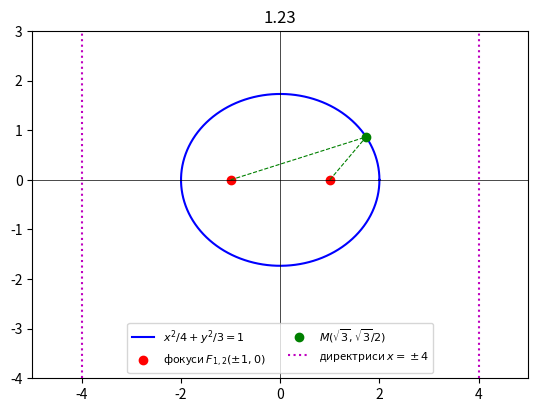
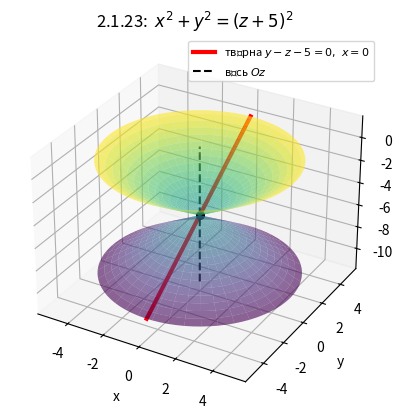

Reproduce these figures in Python, in order.
# STEM-проєкт. Криві другого порядку та поверхні обертання (sympy, matplotlib). Варіант 23
from sympy import *
import matplotlib.pyplot as plt
import numpy as np

x, y, z = symbols('x y z', real=True)
a2, b2 = symbols('a2 b2', positive=True)


# ---------------- 1.23 ----------------
# Еліпс x^2/a^2 + y^2/b^2 = 1, фокуси (1, 0), (-1, 0), точка (sqrt(3), sqrt(3)/2) належить еліпсу
c = 1
Mx, My = sqrt(3), sqrt(3)/2
sol = solve([Eq(a2 - b2, c**2),
             Eq(Mx**2/a2 + My**2/b2, 1)], [a2, b2], dict=True)[0]
A2, B2 = sol[a2], sol[b2]
a, b = sqrt(A2), sqrt(B2)
e = c/a
ellipse = Eq(x**2/A2 + y**2/B2, 1)
print('1.23    a^2 =', A2, ', b^2 =', B2)
print('        рівняння еліпса:', ellipse)
print('        ексцентриситет e =', e, ', директриси x = ±', a/e)
print('        перевірка: точка M на еліпсі ->', simplify(ellipse.lhs.subs({x: Mx, y: My})) == 1)

t = np.linspace(0, 2*np.pi, 400)
af, bf = float(a), float(b)
plt.figure()
plt.plot(af*np.cos(t), bf*np.sin(t), 'b', label=f'$x^2/{A2}+y^2/{B2}=1$')
plt.plot([-c, c], [0, 0], 'ro', label='фокуси $F_{1,2}(\\pm1, 0)$')
plt.plot(float(Mx), float(My), 'go', label='$M(\\sqrt{3}, \\sqrt{3}/2)$')
plt.plot([-c, float(Mx), c], [0, float(My), 0], 'g--', lw=0.8)
for d in (-float(a/e), float(a/e)):
    plt.axvline(d, color='m', ls=':')
plt.plot([], [], 'm:', label='директриси $x=\\pm4$')
plt.axhline(0, color='k', lw=0.5)
plt.axvline(0, color='k', lw=0.5)
plt.gca().set_aspect('equal')
plt.xlim(-5, 5)
plt.ylim(-4, 3)
plt.legend(loc='lower center', ncol=2, fontsize=8)
plt.title('1.23')


# ---------------- 2.1.23 ----------------
# Поверхня обертання лінії y - z - 5 = 0, x = 0 навколо осі Oz
# При обертанні навколо Oz: y -> ±sqrt(x^2 + y^2), z без змін
line = y - z - 5
r = symbols('r', nonnegative=True)
surf = expand(line.subs(y, r) * line.subs(y, -r))   # добуток двох гілок y = ±r
surf = surf.subs(r**2, x**2 + y**2)
print('2.1.23  поверхня:', Eq(surf, 0))
print('        тобто x^2 + y^2 - (z + 5)^2 = 0 — круговий конус з вершиною (0, 0, -5)')

# Перевірка: будь-яка точка твірної, повернута навколо Oz, лежить на поверхні
s, phi = symbols('s phi', real=True)
P = (s*cos(phi), s*sin(phi), s - 5)                  # точка (0, s, s-5) твірної, повернута на кут phi
print('        перевірка:', simplify(surf.subs({x: P[0], y: P[1], z: P[2]})) == 0)

fig = plt.figure()
ax = fig.add_subplot(projection='3d')
Z, PHI = np.meshgrid(np.linspace(-10, 0, 60), np.linspace(0, 2*np.pi, 80))
R = np.abs(Z + 5)
ax.plot_surface(R*np.cos(PHI), R*np.sin(PHI), Z, cmap='viridis', alpha=0.6)
zl = np.linspace(-10, 0, 2)
ax.plot(0*zl, zl + 5, zl, 'r', lw=3, label='твірна $y-z-5=0,\\ x=0$')
ax.plot([0, 0], [0, 0], [-11, 1], 'k--', label='вісь $Oz$')
ax.scatter(0, 0, -5, color='k', s=30)
ax.set_xlabel('x')
ax.set_ylabel('y')
ax.set_zlabel('z')
ax.legend(fontsize=8)
ax.set_title('2.1.23:  $x^2+y^2=(z+5)^2$')

plt.show()
